Run: headless pygame with SDL's dummy video driver; simulated clock (each Clock.tick advances the game by its frame time, no real sleeping); random seed 0; keys injected as events and as key.get_pressed() state; mouse plan: one left click at the window centre at the start of phase 2, then a move to the lower-right quarter at the start of phase 3.
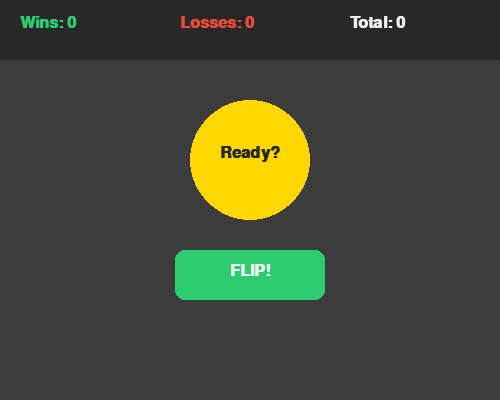
Frame 1 of 4 · flips 1–60 · no input
Frame 2 of 4 · flips 61–180 · clicked the window centre · tapped SPACE, RETURN · held RIGHT (→), D · screen unchanged from frame 1, image omitted
Frame 3 of 4 · flips 181–300 · moved the mouse to the lower-right quarter · held DOWN (↓), S · screen unchanged from frame 2, image omitted
Frame 4 of 4 · flips 301–420 · held LEFT (←), A, UP (↑), W · screen unchanged from frame 3, image omitted

The pygame program that drew these frames:

import pygame
import random

# Initialisierung
pygame.init()

# Farben und Einstellungen
WIDTH, HEIGHT = 500, 400
WHITE = (240, 240, 240)
DARK_GREY = (40, 40, 40)
GOLD = (255, 215, 0)
GREEN = (46, 204, 113)

screen = pygame.display.set_mode((WIDTH, HEIGHT))
pygame.display.set_caption("Coin Flip HUD")
font = pygame.font.SysFont("Arial", 24, bold=True)

# Spielvariablen (Das HUD-System)
stats = {"Win": 0, "Loss": 0, "Total": 0}
last_result = "Ready?"
is_animating = False

def draw_hud():
    # Hintergrund für das HUD (Obere Leiste)
    pygame.draw.rect(screen, DARK_GREY, (0, 0, WIDTH, 60))
    
    # Statistiken rendern
    win_text = font.render(f"Wins: {stats['Win']}", True, GREEN)
    loss_text = font.render(f"Losses: {stats['Loss']}", True, (231, 76, 60))
    total_text = font.render(f"Total: {stats['Total']}", True, WHITE)
    
    screen.blit(win_text, (20, 15))
    screen.blit(loss_text, (180, 15))
    screen.blit(total_text, (350, 15))

def flip_coin():
    stats["Total"] += 1
    result = random.choice(["HEADS", "TAILS"])
    # Hier simulieren wir eine 50/50 Chance für das HUD
    if result == "HEADS":
        stats["Win"] += 1
    else:
        stats["Loss"] += 1
    return result

# Main Loop
running = True
button_rect = pygame.Rect(175, 250, 150, 50)

while running:
    screen.fill((60, 60, 60)) # Hintergrundfarbe
    
    for event in pygame.event.get():
        if event.type == pygame.QUIT:
            running = False
        
        if event.type == pygame.MOUSEBUTTONDOWN:
            if button_rect.collidepoint(event.pos):
                last_result = flip_coin()

    # HUD zeichnen
    draw_hud()

    # Die Münze (HUD-Zentrum)
    pygame.draw.circle(screen, GOLD, (WIDTH // 2, 160), 60)
    res_text = font.render(last_result, True, DARK_GREY)
    screen.blit(res_text, (WIDTH // 2 - res_text.get_width() // 2, 145))

    # Button zeichnen
    pygame.draw.rect(screen, GREEN, button_rect, border_radius=10)
    btn_text = font.render("FLIP!", True, WHITE)
    screen.blit(btn_text, (button_rect.centerx - btn_text.get_width() // 2, button_rect.centery - 12))

    pygame.display.flip()

pygame.quit()
